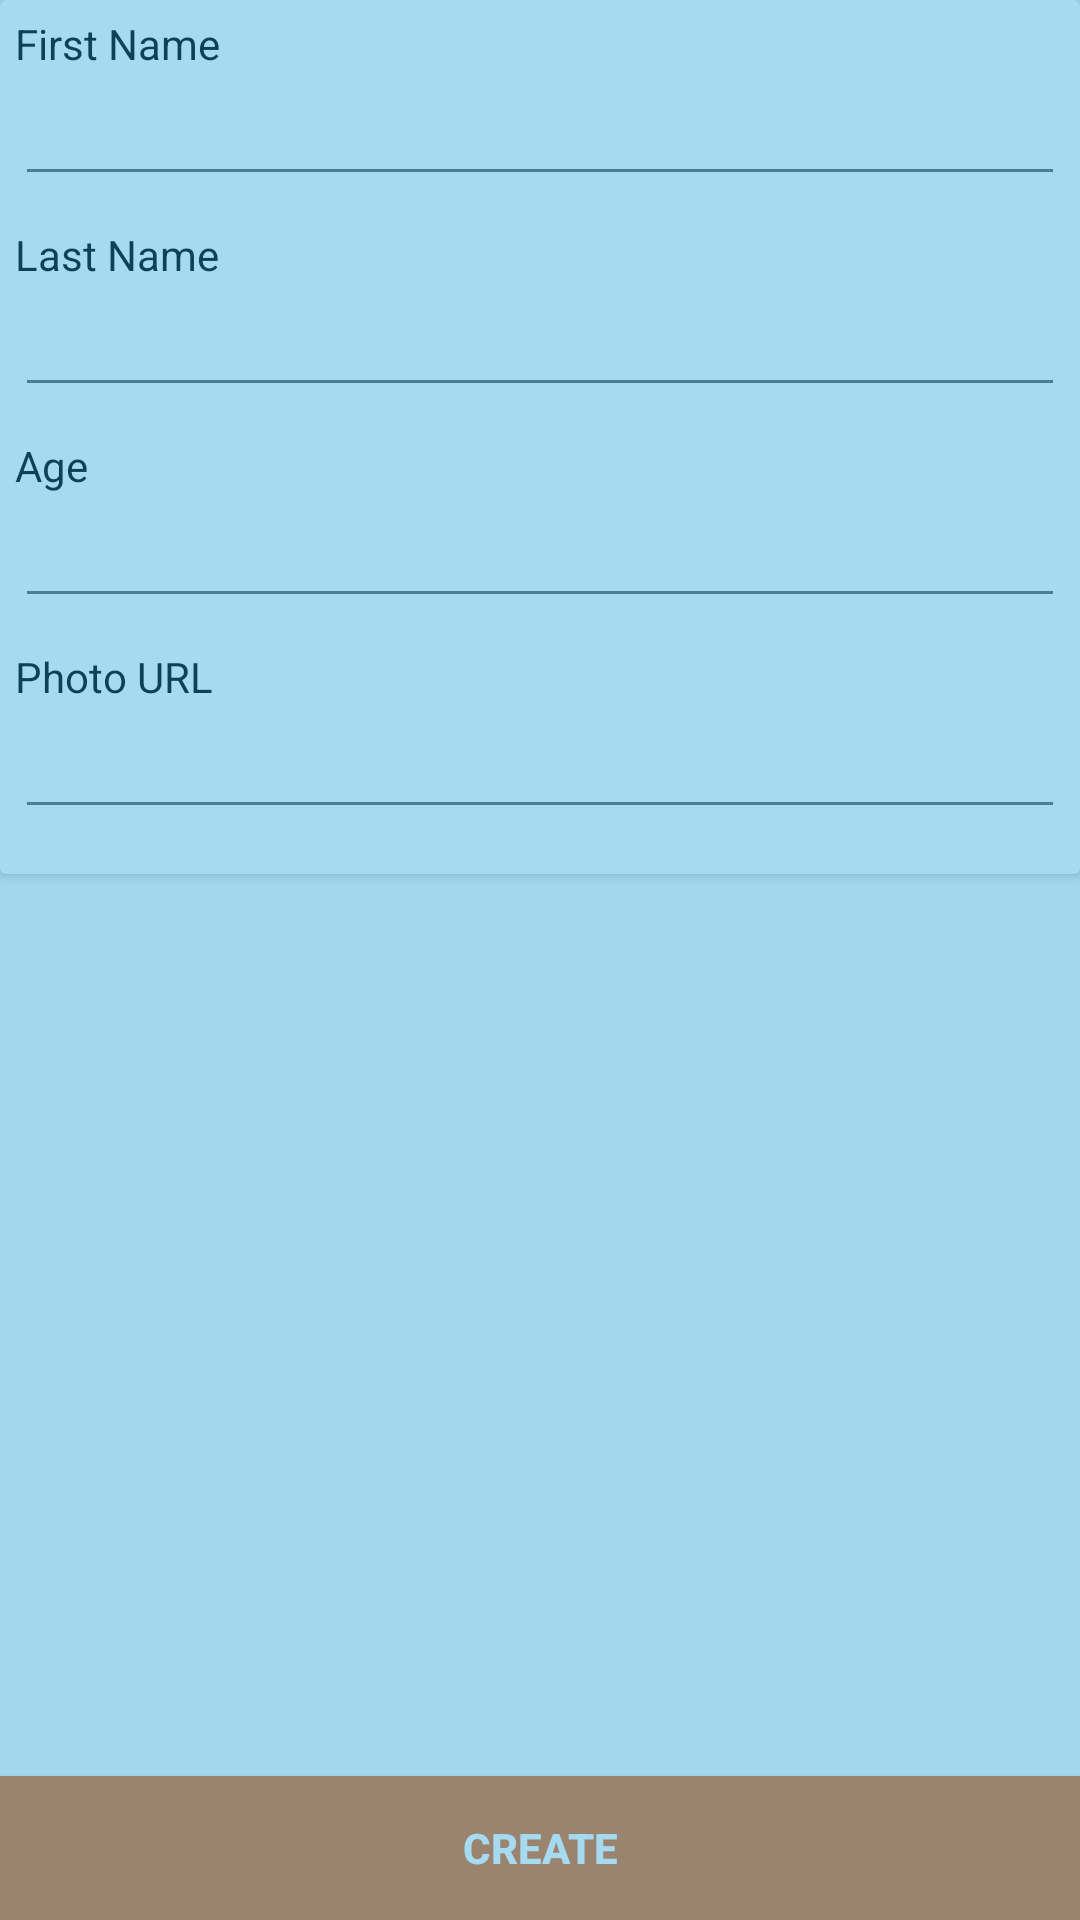

Reconstruct the res/layout file that produces this screen, plus the resources it refers to.
<!-- AndroidManifest.xml: application theme AppTheme -->
<!-- res/layout/activity_contact_create.xml -->
<?xml version="1.0" encoding="utf-8"?>
<FrameLayout xmlns:android="http://schemas.android.com/apk/res/android"
    xmlns:tools="http://schemas.android.com/tools"
    android:layout_width="match_parent"
    android:layout_height="match_parent"
    tools:context="com.adyp.jeniuscontact.ContactCreateActivity">

    <RelativeLayout
        android:layout_width="match_parent"
        android:layout_height="match_parent">
        <LinearLayout
            android:layout_width="match_parent"
            android:layout_height="match_parent"
            android:orientation="vertical"
            tools:context=".ContactCreateActivity">

            <ScrollView
                android:layout_width="match_parent"
                android:layout_height="0dp"
                android:layout_weight="1">

                <androidx.cardview.widget.CardView
                    android:layout_width="match_parent"
                    android:layout_height="wrap_content">

                    <LinearLayout
                        android:layout_width="match_parent"
                        android:layout_height="wrap_content"
                        android:layout_margin="5dp"
                        android:orientation="vertical">

                        <LinearLayout
                            android:layout_width="match_parent"
                            android:layout_height="wrap_content"
                            android:layout_marginBottom="10dp"
                            android:orientation="vertical">

                            <TextView
                                android:id="@+id/tv_label_first_name"
                                android:layout_width="match_parent"
                                android:layout_height="wrap_content"
                                android:text="First Name"
                                android:textColor="@android:color/black" />

                            <EditText
                                android:id="@+id/et_first_name"
                                android:layout_width="match_parent"
                                android:layout_height="wrap_content" />


                        </LinearLayout>

                        <LinearLayout
                            android:layout_width="match_parent"
                            android:layout_height="wrap_content"
                            android:layout_marginBottom="10dp"
                            android:orientation="vertical">

                            <TextView
                                android:id="@+id/tv_label_last_name"
                                android:layout_width="match_parent"
                                android:layout_height="wrap_content"
                                android:text="Last Name"
                                android:textColor="@android:color/black" />

                            <EditText
                                android:id="@+id/et_last_name"
                                android:layout_width="match_parent"
                                android:layout_height="wrap_content" />


                        </LinearLayout>

                        <LinearLayout
                            android:layout_width="match_parent"
                            android:layout_height="wrap_content"
                            android:layout_marginBottom="10dp"
                            android:orientation="vertical">

                            <TextView
                                android:id="@+id/tv_label_age"
                                android:layout_width="match_parent"
                                android:layout_height="wrap_content"
                                android:text="Age"
                                android:textColor="@android:color/black" />

                            <EditText
                                android:id="@+id/et_age"
                                android:layout_width="match_parent"
                                android:layout_height="wrap_content" />


                        </LinearLayout>

                        <LinearLayout
                            android:layout_width="match_parent"
                            android:layout_height="wrap_content"
                            android:layout_marginBottom="10dp"
                            android:orientation="vertical">

                            <TextView
                                android:id="@+id/tv_label_photo"
                                android:layout_width="match_parent"
                                android:layout_height="wrap_content"
                                android:text="Photo URL"
                                android:textColor="@android:color/black" />

                            <EditText
                                android:id="@+id/et_photo"
                                android:layout_width="match_parent"
                                android:layout_height="wrap_content" />


                        </LinearLayout>

                    </LinearLayout>


                </androidx.cardview.widget.CardView>


            </ScrollView>

            <Button
                android:id="@+id/btn_create_contact"
                android:layout_width="match_parent"
                android:layout_height="wrap_content"
                android:background="@color/colorAccent"
                android:text="CREATE"
                android:textColor="@android:color/white"
                android:textStyle="bold" />

        </LinearLayout>
        <include layout="@layout/partial_progress_overlay" />
    </RelativeLayout>


</FrameLayout>
<!-- res/layout/partial_progress_overlay.xml (included above) -->
<FrameLayout
    xmlns:android="http://schemas.android.com/apk/res/android"
    android:id="@+id/progress_overlay"
    android:animateLayoutChanges="true"
    android:visibility="visible"
    android:alpha="0.4"
    android:background="@color/colorPrimary"
    android:layout_width="match_parent"
    android:layout_height="match_parent">

    
    <ProgressBar
        android:layout_width="48dp"
        android:layout_height="48dp"
        android:layout_centerVertical="true"
        android:layout_centerHorizontal="true"
        android:layout_gravity="center"

        />
</FrameLayout>
<!-- resources referenced by this layout -->
<resources>
  <color name="colorAccent">#ed7026</color>
  <color name="colorPrimary">#20a4dc</color>
  <style name="AppTheme" parent="Theme.AppCompat.Light.DarkActionBar">
          
          <item name="colorPrimary">@color/colorPrimary</item>
          <item name="colorPrimaryDark">@color/colorPrimaryDark</item>
          <item name="colorAccent">@color/colorAccent</item>
      </style>
  <color name="colorPrimaryDark">#20a4dc</color>
</resources>
